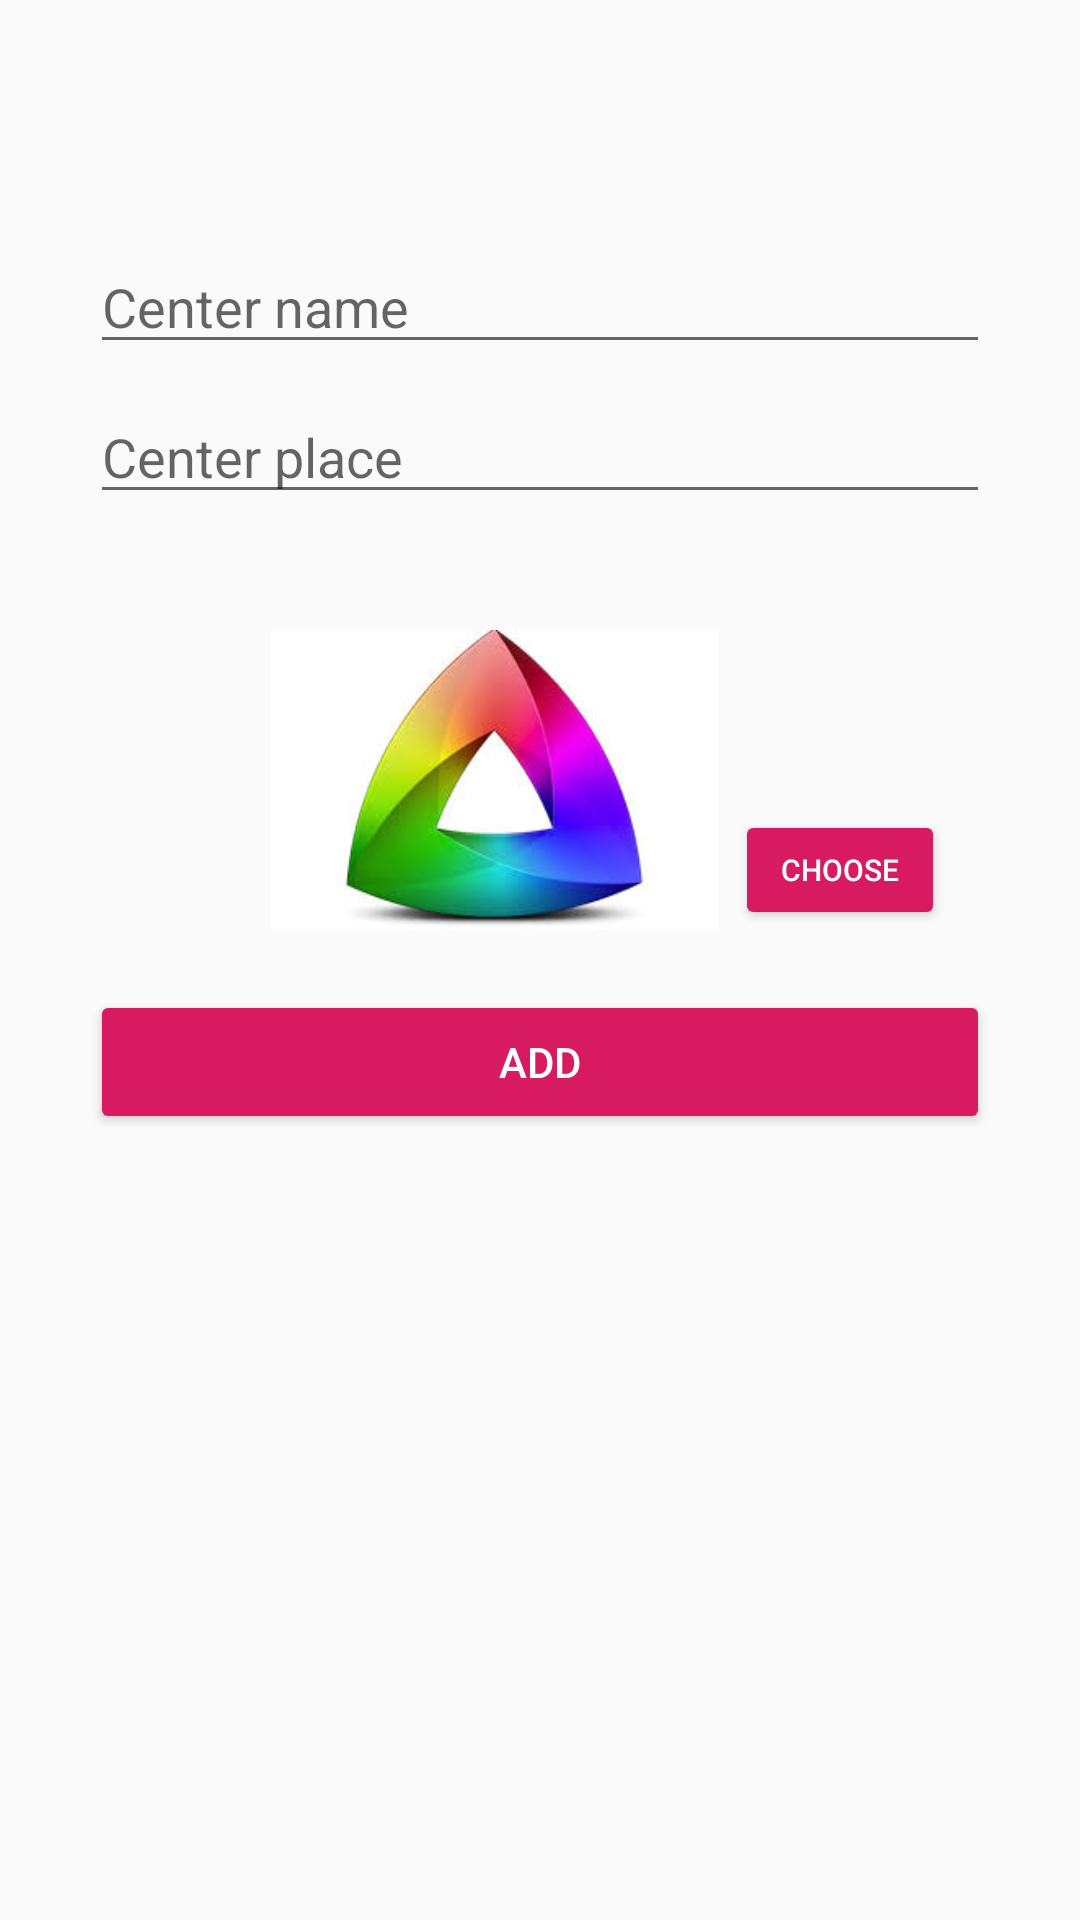

Produce the Android XML layout that renders to this screen, including the resource entries it uses.
<!-- AndroidManifest.xml: application theme AppTheme -->
<!-- res/layout/activity_add_training_centers.xml -->
<?xml version="1.0" encoding="utf-8"?>
<RelativeLayout xmlns:android="http://schemas.android.com/apk/res/android"
    xmlns:app="http://schemas.android.com/apk/res-auto"
    xmlns:tools="http://schemas.android.com/tools"
    android:layout_width="match_parent"
    android:layout_height="match_parent"
    android:orientation="vertical"
    android:padding="30dp"
    tools:context=".AddTrainingCenters">
    
    <EditText
        android:layout_width="match_parent"
        android:layout_height="wrap_content"
        android:hint="Center name"
        android:layout_marginTop="50dp"
        android:id="@+id/centername_id"/>
    <EditText
        android:layout_width="match_parent"
        android:layout_height="wrap_content"
        android:hint="Center place"
        android:layout_marginTop="100dp"
        android:id="@+id/centerplacd_id"/>
    <ImageView
        android:src="@drawable/backgallery"
        android:layout_width="150dp"
        android:layout_height="100dp"
        android:layout_marginTop="180dp"
        android:layout_marginLeft="60dp"
        android:id="@+id/centerimage_id"
        />

    <Button
        android:id="@+id/btn_center_choose"
        style="@style/Widget.AppCompat.Button.Colored"
        android:layout_width="70dp"
        android:layout_height="40dp"
        android:layout_marginLeft="215dp"
        android:layout_marginTop="240dp"
        android:text="choose"
        android:textSize="10dp" />

    <Button
        android:id="@+id/btn_center_add"
        style="@style/Widget.AppCompat.Button.Colored"
        android:layout_width="match_parent"
        android:layout_height="wrap_content"
        android:layout_marginTop="300dp"
        android:text="Add" />

</RelativeLayout>
<!-- resources referenced by this layout -->
<resources>
  <!-- drawable backgallery: jpg bitmap (drawable, 6713 bytes) -->
  <style name="AppTheme" parent="Theme.AppCompat.Light.DarkActionBar">
          
          <item name="colorPrimary">#000000</item>
          
          <item name="colorAccent">@color/colorAccent</item>
  
      </style>
  <color name="colorAccent">#D81B60</color>
</resources>
